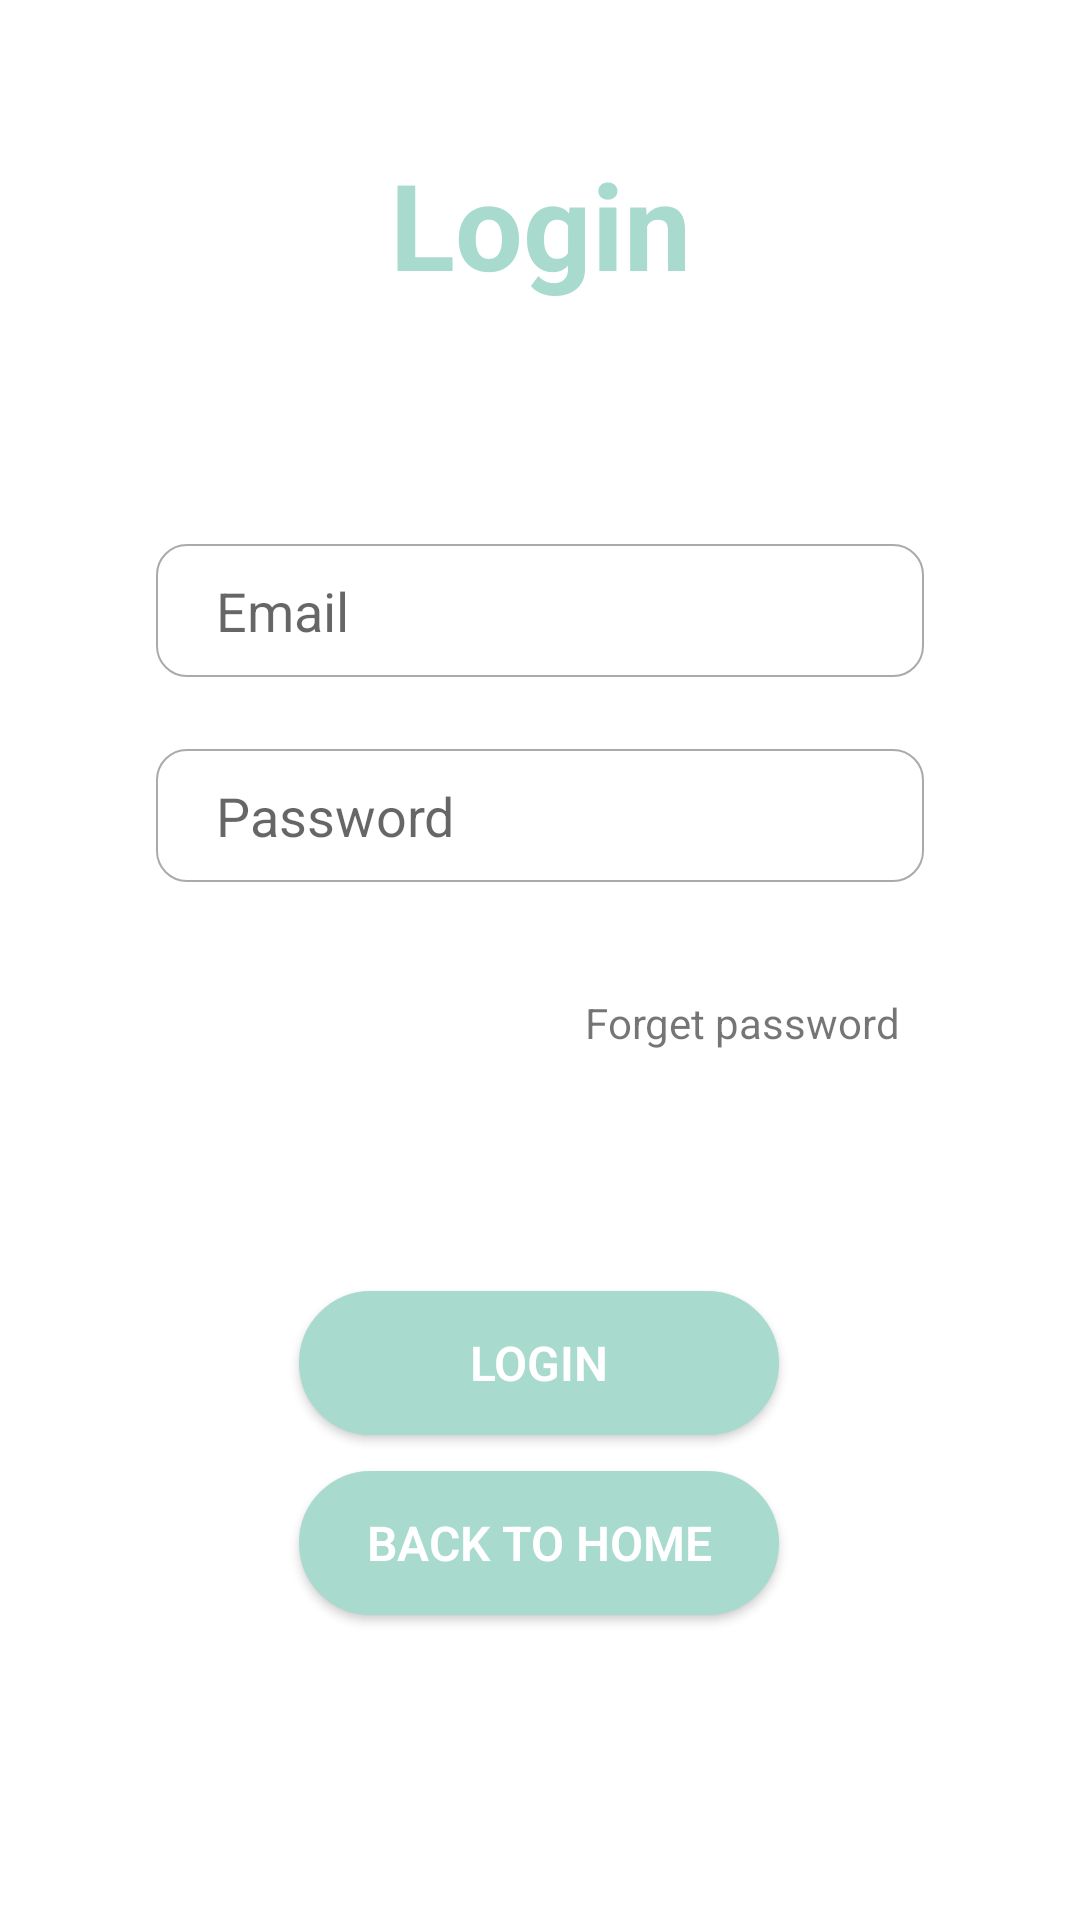

This screen was rendered from an Android layout file. Write that file and the resources it references.
<!-- AndroidManifest.xml: application theme Theme.AS3_HappyMeals -->
<!-- res/layout/login_fragment.xml -->
<?xml version="1.0" encoding="utf-8"?>
<ScrollView
    xmlns:android="http://schemas.android.com/apk/res/android"
    xmlns:app="http://schemas.android.com/apk/res-auto"
    xmlns:tools="http://schemas.android.com/tools"
    android:layout_width="match_parent"
    android:layout_height="match_parent"
    android:padding="20dp"
    android:fillViewport="true">
    <androidx.constraintlayout.widget.ConstraintLayout
        android:layout_width="match_parent"
        android:layout_height="wrap_content">

        <TextView
            android:id="@+id/title_login"
            android:layout_width="wrap_content"
            android:layout_height="wrap_content"
            android:layout_marginTop="28dp"
            android:text="Login"
            android:textColor="@color/green168"
            android:textSize="40sp"
            android:textStyle="bold"
            app:layout_constraintEnd_toEndOf="parent"
            app:layout_constraintHorizontal_bias="0.501"
            app:layout_constraintStart_toStartOf="parent"
            app:layout_constraintTop_toTopOf="parent" />

        <EditText
            android:id="@+id/email"
            android:layout_width="0dp"
            android:layout_height="wrap_content"
            android:layout_marginTop="80dp"
            android:background="@drawable/edit_text_style"
            android:hint="Email"
            android:inputType="textPersonName"
            android:paddingLeft="20dp"
            android:paddingTop="10dp"
            android:paddingBottom="10dp"
            app:layout_constraintEnd_toEndOf="parent"
            app:layout_constraintStart_toStartOf="parent"
            app:layout_constraintTop_toBottomOf="@+id/title_login"
            app:layout_constraintWidth_percent=".8" />

        <EditText
            android:id="@+id/pass"
            android:layout_width="0dp"
            android:layout_height="wrap_content"
            android:layout_marginTop="24dp"
            android:background="@drawable/edit_text_style"
            android:hint="Password"
            android:inputType="textPassword"
            android:paddingLeft="20dp"
            android:paddingTop="10dp"
            android:paddingBottom="10dp"
            app:layout_constraintEnd_toEndOf="parent"
            app:layout_constraintStart_toStartOf="parent"
            app:layout_constraintTop_toBottomOf="@+id/email"
            app:layout_constraintWidth_percent=".8" />

        <androidx.appcompat.widget.AppCompatButton
            android:id="@+id/login"
            android:layout_width="0dp"
            android:layout_height="wrap_content"
            android:layout_marginTop="80dp"
            android:background="@drawable/button"
            android:fontFamily="sans-serif-light"
            android:text="Login"
            android:textColor="@color/white"
            android:textSize="16sp"
            android:textStyle="bold"
            app:layout_constraintEnd_toEndOf="parent"
            app:layout_constraintHorizontal_bias="0.497"
            app:layout_constraintStart_toStartOf="parent"
            app:layout_constraintTop_toBottomOf="@+id/forget_pass"
            app:layout_constraintWidth_percent=".5" />

        <androidx.appcompat.widget.AppCompatButton
            android:id="@+id/backBtn"
            android:layout_width="0dp"
            android:layout_height="wrap_content"
            android:layout_marginTop="12dp"
            android:background="@drawable/button"
            android:fontFamily="sans-serif-light"
            android:text="Back to home"
            android:textColor="@color/white"
            android:textSize="16sp"
            android:textStyle="bold"
            app:layout_constraintEnd_toEndOf="parent"
            app:layout_constraintHorizontal_bias="0.497"
            app:layout_constraintStart_toStartOf="parent"
            app:layout_constraintTop_toBottomOf="@+id/login"
            app:layout_constraintWidth_percent=".5" />

        <TextView
            android:id="@+id/forget_pass"
            android:layout_width="wrap_content"
            android:layout_height="wrap_content"
            android:layout_marginTop="5dp"
            android:layout_marginEnd="8dp"
            android:text="Forget password"
            app:layout_constraintBottom_toBottomOf="parent"
            app:layout_constraintEnd_toEndOf="@+id/pass"
            app:layout_constraintTop_toBottomOf="@+id/pass"
            app:layout_constraintVertical_bias="0.107" />

        <TextView
            android:id="@+id/textView3"
            android:layout_width="wrap_content"
            android:layout_height="wrap_content"
            android:layout_marginTop="8dp"
            app:layout_constraintEnd_toEndOf="parent"
            app:layout_constraintHorizontal_bias="0.498"
            app:layout_constraintStart_toStartOf="parent"
            app:layout_constraintTop_toBottomOf="@+id/backBtn" />

    </androidx.constraintlayout.widget.ConstraintLayout>

</ScrollView>
<!-- resources referenced by this layout -->
<resources>
  <color name="green168">#a8dace</color>
  <color name="white">#FFFFFF</color>
  <!-- drawable button (drawable) -->
  <?xml version="1.0" encoding="utf-8"?>
  <shape xmlns:android="http://schemas.android.com/apk/res/android">
      <solid android:color="#a8dace"/>
      <stroke android:color="#a8dace" android:width="1dp"/>
      <padding android:bottom="10dp" android:right="10dp" android:top="10dp" android:left="10dp"/>
      <corners android:radius="40dp"/>
  </shape>
  <!-- drawable edit_text_style (drawable) -->
  <?xml version="1.0" encoding="utf-8"?>
  <shape xmlns:android="http://schemas.android.com/apk/res/android">
      <corners android:radius="20dp"/>
      <stroke android:width="2dp"
          android:color="@color/green168"/>
  </shape>
  <style name="Theme.AS3_HappyMeals" parent="Theme.MaterialComponents.DayNight.NoActionBar">
          
          <item name="colorPrimary">@color/purple_500</item>
          <item name="colorPrimaryVariant">@color/black</item>
          <item name="colorOnPrimary">@color/white</item>
          
          <item name="colorSecondary">@color/teal_200</item>
          <item name="colorSecondaryVariant">@color/teal_700</item>
          <item name="colorOnSecondary">@color/black</item>
          
          <item name="android:statusBarColor" tools:targetApi="l">?attr/colorPrimaryVariant</item>
          
      </style>
  <color name="purple_500">#FF6200EE</color>
  <color name="black">#FF000000</color>
  <color name="teal_200">#FF03DAC5</color>
  <color name="teal_700">#FF018786</color>
</resources>
